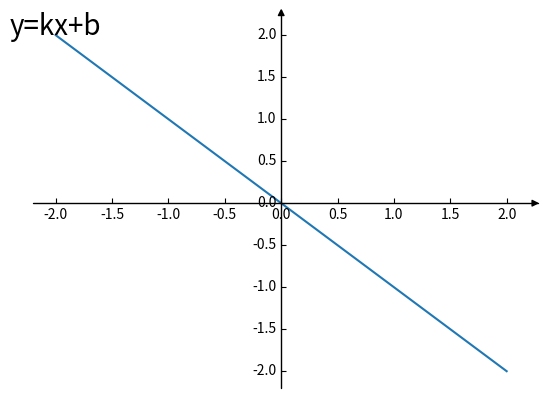

Write Python code to recreate this figure. (Note: this script raises an exception after producing the figure.)
from mpl_toolkits.axisartist.axislines import SubplotZero
import matplotlib.pyplot as plt
import numpy as np

fig = plt.figure(1)
ax = SubplotZero(fig, 111)
fig.add_subplot(ax)

for direction in ["xzero", "yzero"]:
    # adds arrows at the ends of each axis
    ax.axis[direction].set_axisline_style("-|>")

    # adds X and Y-axis from the origin
    ax.axis[direction].set_visible(True)

for direction in ["left", "right", "bottom", "top"]:
    # hides borders
    ax.axis[direction].set_visible(False)

plt.text(-2, 2, r"y=kx+b",
         horizontalalignment='center', fontsize=20)

x = np.linspace(-2,2,100)

k=-1
b=0

y = k*x + b

ax.plot(x, y)
plt.show()


#######################################
import matplotlib.pyplot as plt
from matplotlib import cm
import numpy as np

fig = plt.figure()
ax = fig.gca(projection='3d')

# Make data.
X = np.arange(-5, 5, 0.25)
Y = np.arange(-5, 5, 0.25)
X, Y = np.meshgrid(X, Y)
a1 = 2
a2 = 1
Z = a1*X+a2*Y

# Plot the surface.
surf = ax.plot_surface(X, Y, Z, cmap=cm.Blues,
                       linewidth=0, antialiased=False)

ax.set_xlabel(r'$x_1$',fontsize = 20, color = 'blue')
ax.set_ylabel(r'$x_2$',fontsize = 20, color = 'blue')
ax.set_zlabel(r'$x_3$',fontsize = 20, color = 'blue')
